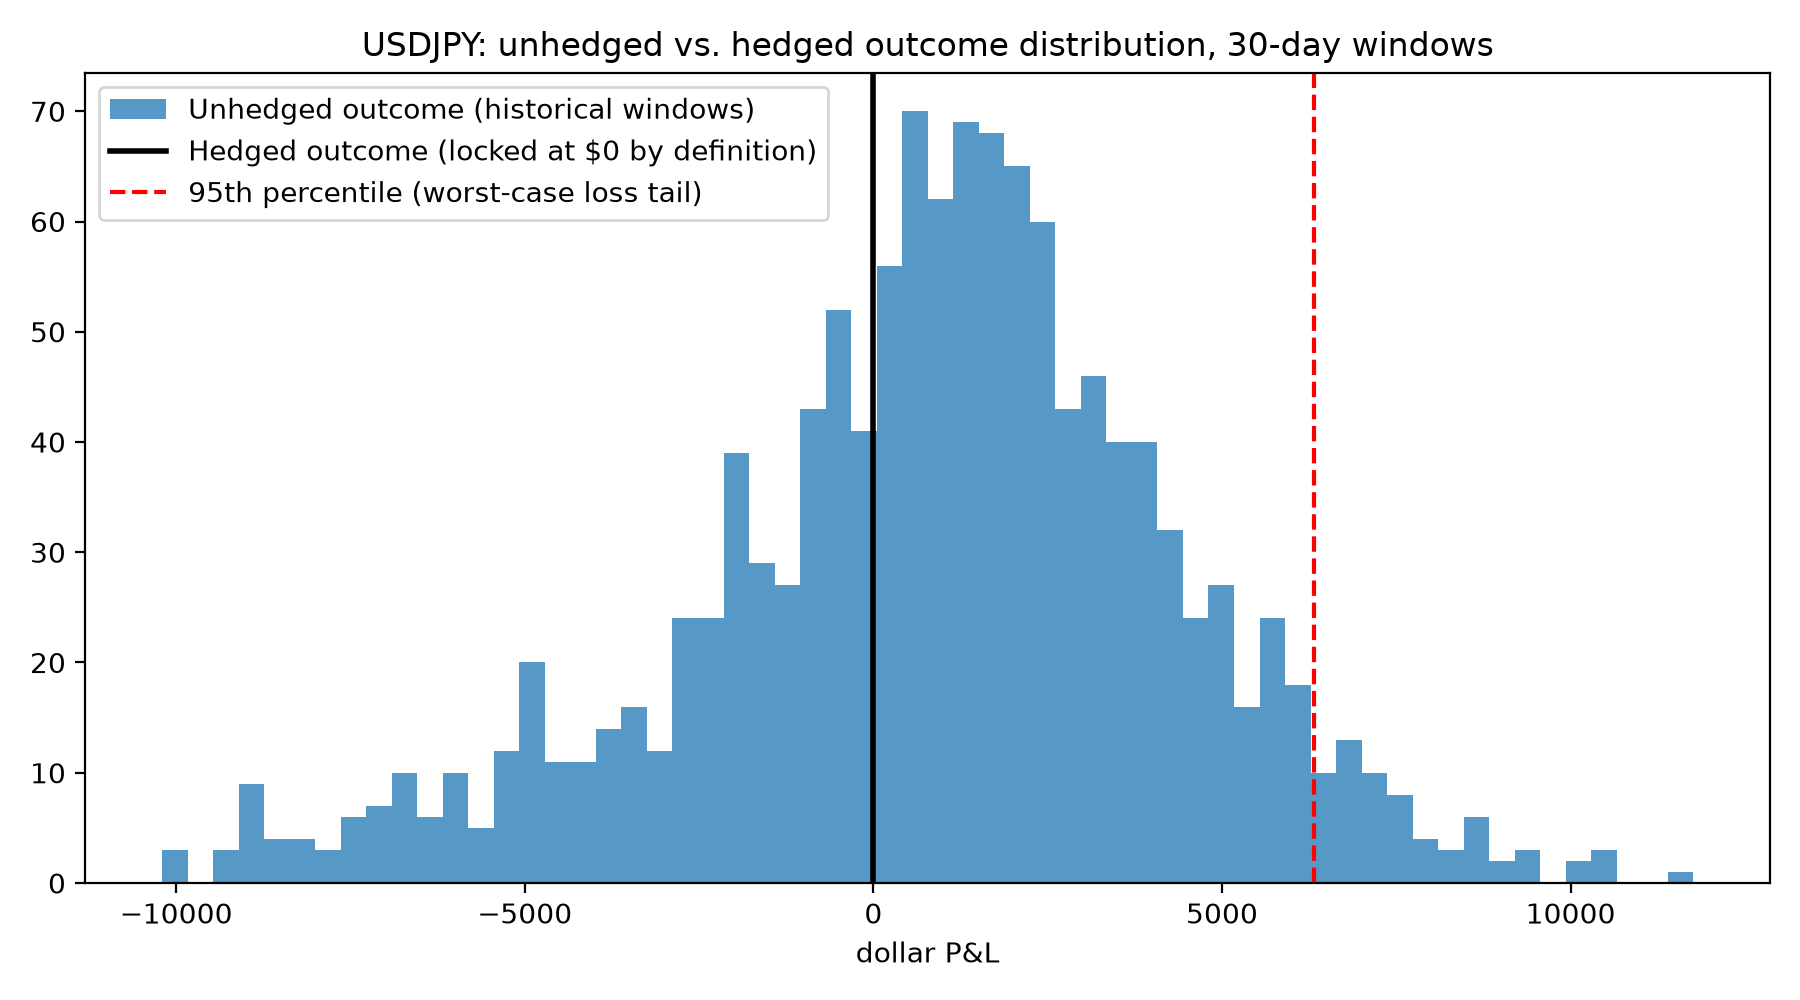

Source data for this figure (header and first rows):
n_windows, mean_unhedged_pnl_usd, median_unhedged_pnl_usd, worst_case_loss_usd_95th_pctile, best_case_gain_usd_5th_pctile, pct_windows_with_a_loss, largest_single_loss_usd, largest_single_gain_usd
1270, 879.4, 1166, 6319, 5931, 65.7, 11762, 10203
